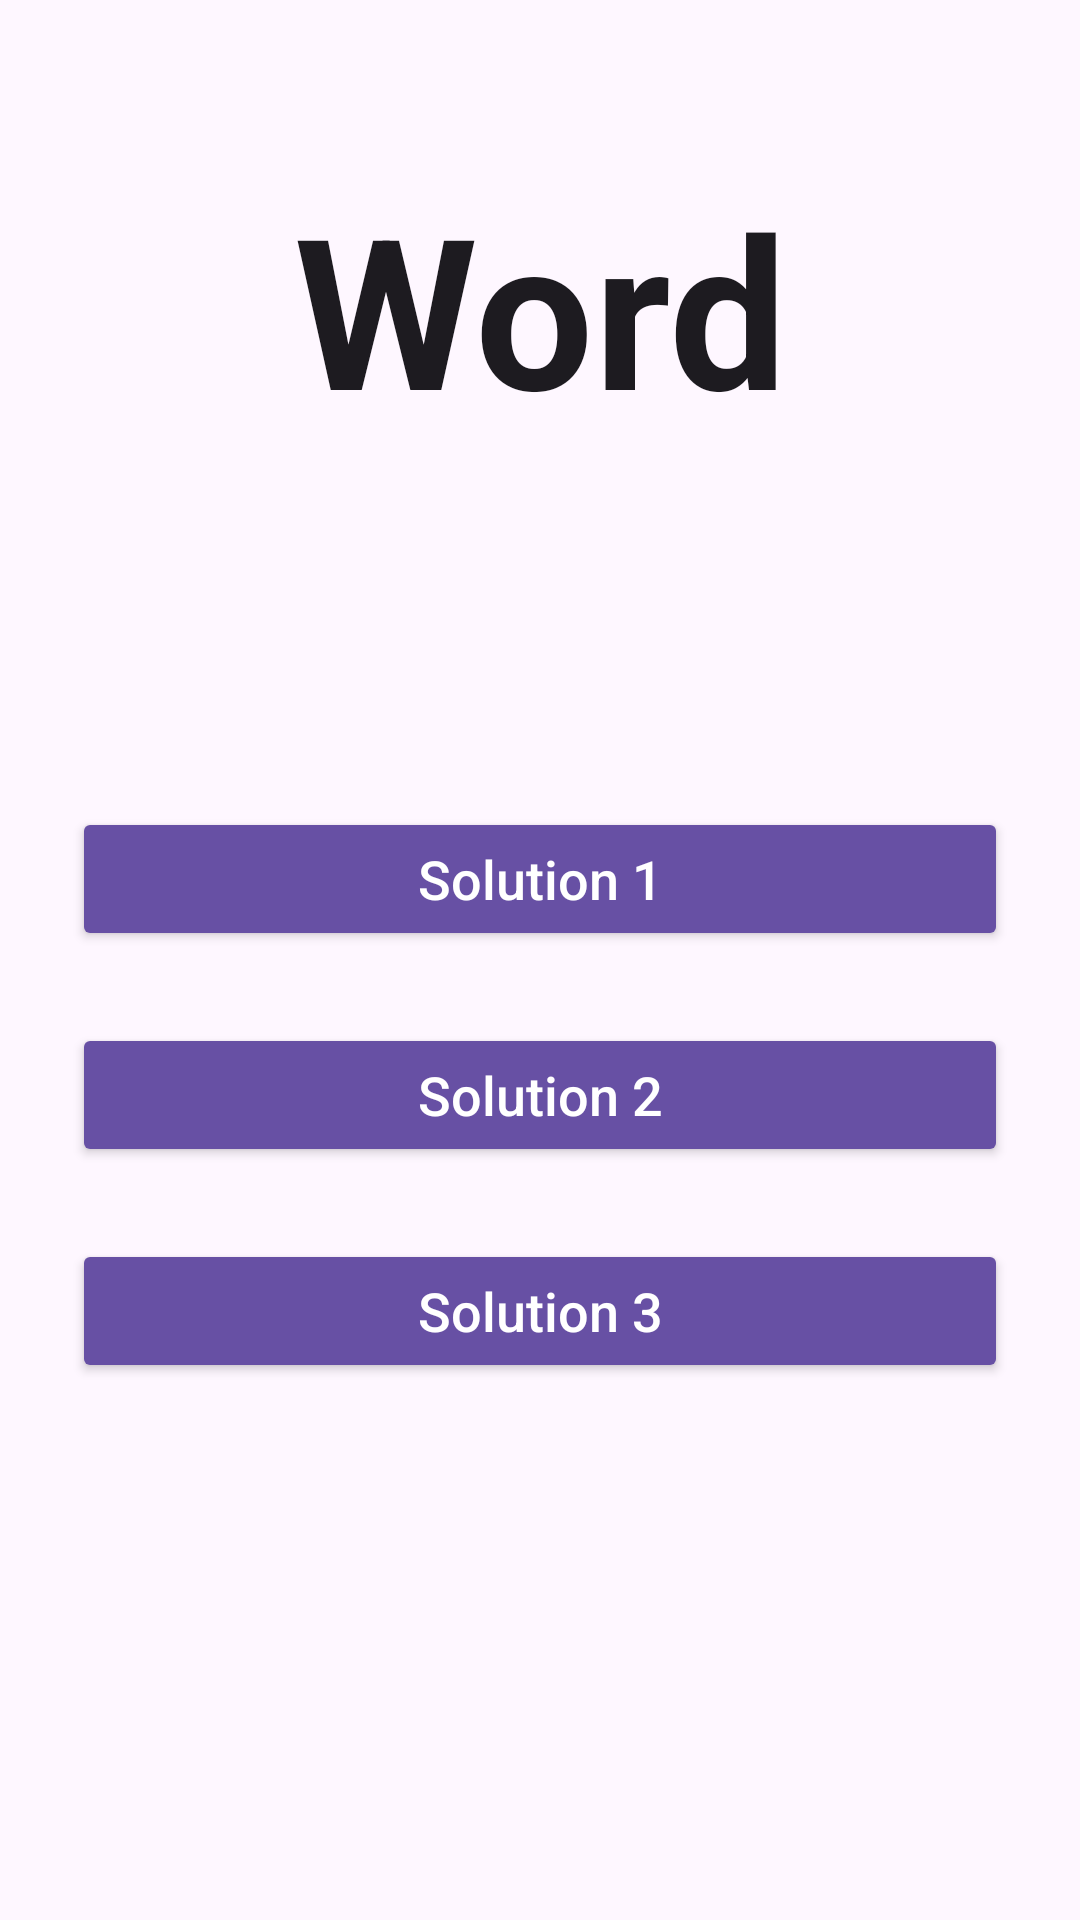

Write the Android layout XML for this screen, with the resource values it uses.
<!-- AndroidManifest.xml: application theme Theme.Palabra -->
<!-- res/layout/fragment_guess.xml -->
<?xml version="1.0" encoding="utf-8"?>
<LinearLayout xmlns:android="http://schemas.android.com/apk/res/android"
    xmlns:tools="http://schemas.android.com/tools"
    android:layout_width="match_parent"
    android:layout_height="match_parent"
    xmlns:app="http://schemas.android.com/apk/res-auto"
    android:orientation="vertical"
    android:padding="24dp">

    
    <TextView
        android:id="@+id/wordText"
        android:layout_width="match_parent"
        android:layout_height="wrap_content"
        android:gravity="center"
        android:textSize="70sp"
        android:textStyle="bold"
        android:layout_marginTop="32dp"
        android:layout_marginBottom="120dp"
        android:text="Word"
        tools:ignore="HardcodedText"
        android:textColor="?android:textColorPrimary"
        android:singleLine="false"
        android:maxLines="2"
        android:ellipsize="end"
        android:autoSizeTextType="uniform"
        android:autoSizeMinTextSize="18sp"
        android:autoSizeMaxTextSize="70sp"
        android:autoSizeStepGranularity="2sp"
        />

    
    <Button
        android:id="@+id/option1"
        android:layout_width="match_parent"
        android:layout_height="wrap_content"
        android:layout_marginBottom="24dp"
        android:text="Solution 1"
        tools:ignore="HardcodedText"
        android:backgroundTint="?attr/colorPrimary"
        android:textColor="?attr/colorOnPrimary"
        android:textAllCaps="false"
        android:singleLine="false"
        android:maxLines="2"
        android:ellipsize="end"
        android:autoSizeTextType="uniform"
        android:autoSizeMinTextSize="12sp"
        android:autoSizeMaxTextSize="18sp"
        android:autoSizeStepGranularity="1sp"
        android:gravity="center"
        />

    <Button
        android:id="@+id/option2"
        android:layout_width="match_parent"
        android:layout_height="wrap_content"
        android:layout_marginBottom="24dp"
        android:text="Solution 2"
        tools:ignore="HardcodedText"
        android:backgroundTint="?attr/colorPrimary"
        android:textColor="?attr/colorOnPrimary"
        android:textAllCaps="false"
        android:singleLine="false"
        android:maxLines="2"
        android:ellipsize="end"
        android:autoSizeTextType="uniform"
        android:autoSizeMinTextSize="12sp"
        android:autoSizeMaxTextSize="18sp"
        android:autoSizeStepGranularity="1sp"
        android:gravity="center"
        />

    <Button
        android:id="@+id/option3"
        android:layout_width="match_parent"
        android:layout_height="wrap_content"
        android:text="Solution 3"
        tools:ignore="HardcodedText"
        android:backgroundTint="?attr/colorPrimary"
        android:textColor="?attr/colorOnPrimary"
        android:textAllCaps="false"
        android:singleLine="false"
        android:maxLines="2"
        android:ellipsize="end"
        android:autoSizeTextType="uniform"
        android:autoSizeMinTextSize="12sp"
        android:autoSizeMaxTextSize="18sp"
        android:autoSizeStepGranularity="1sp"
        android:gravity="center"
        />
</LinearLayout>
<!-- resources referenced by this layout -->
<resources>
  <style name="Theme.Palabra" parent="Base.Theme.Palabra" />
  <style name="Base.Theme.Palabra" parent="Theme.Material3.Light.NoActionBar">
          
          
      </style>
</resources>
